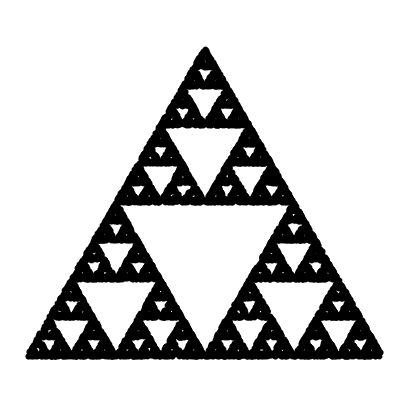

The matplotlib source for this figure:
# ITERFUNCSYS plots the iterates in the Iterated Function System given by three\\
# functions that are defined in the program. \\
# For each $k$, one of the three given functions is chosen randomly and the $k$th iterate \\
# of the initial point $(x, y)$ is plotted.  The resulting figure is the Sierpinski gasket. \\
# We need to select the initial point $(x_0, y_0)$, as well as the total number of $n$ iterates \\
# to be evaluated.\\

import matplotlib.pyplot as plt
import numpy as np
import random

# We can define a function $T$ for our iterated system. The code below differentiates each $T$
# Input the values for the point you wish to transform
# and the 6 parameters from section 6.4 of the text.


def T(x, y, a, b, c, d, e, f):
    return [a * x + b * y + e, c * x + d * y + f]


def IFS(x, y, n):
    xpts, ypts = [], []
    for i in range(n):
        r = random.randint(1, 3)
        if r == 1:
            x = T(x, y, 0.5, 0, 0, 0.5, 0, 0)[0]
            y = T(x, y, 0.5, 0, 0, 0.5, 0, 0)[1]
        elif r == 2:
            x = T(x, y, 0.5, 0, 0, 0.5, 0.5, 0)[0]
            y = T(x, y, 0.5, 0, 0, 0.5, 0.5, 0)[1]
        else:
            x = T(x, y, 0.5, 0, 0, 0.5, 0.25, np.sqrt(3) / 4)[0]
            y = T(x, y, 0.5, 0, 0, 0.5, 0.25, np.sqrt(3) / 4)[1]
        if i > 100:
            xpts.append(x)
            ypts.append(y)
    return (xpts, ypts)


# Initial conditions and number of loops to run
x0 = 0
y0 = 0
iter = 10000

x, y = IFS(x0, y0, iter)
plt.figure(figsize=(5, 5))
plt.scatter(x, y, color="black", s=10)
plt.axis("equal")
plt.axis("off")
plt.show()
